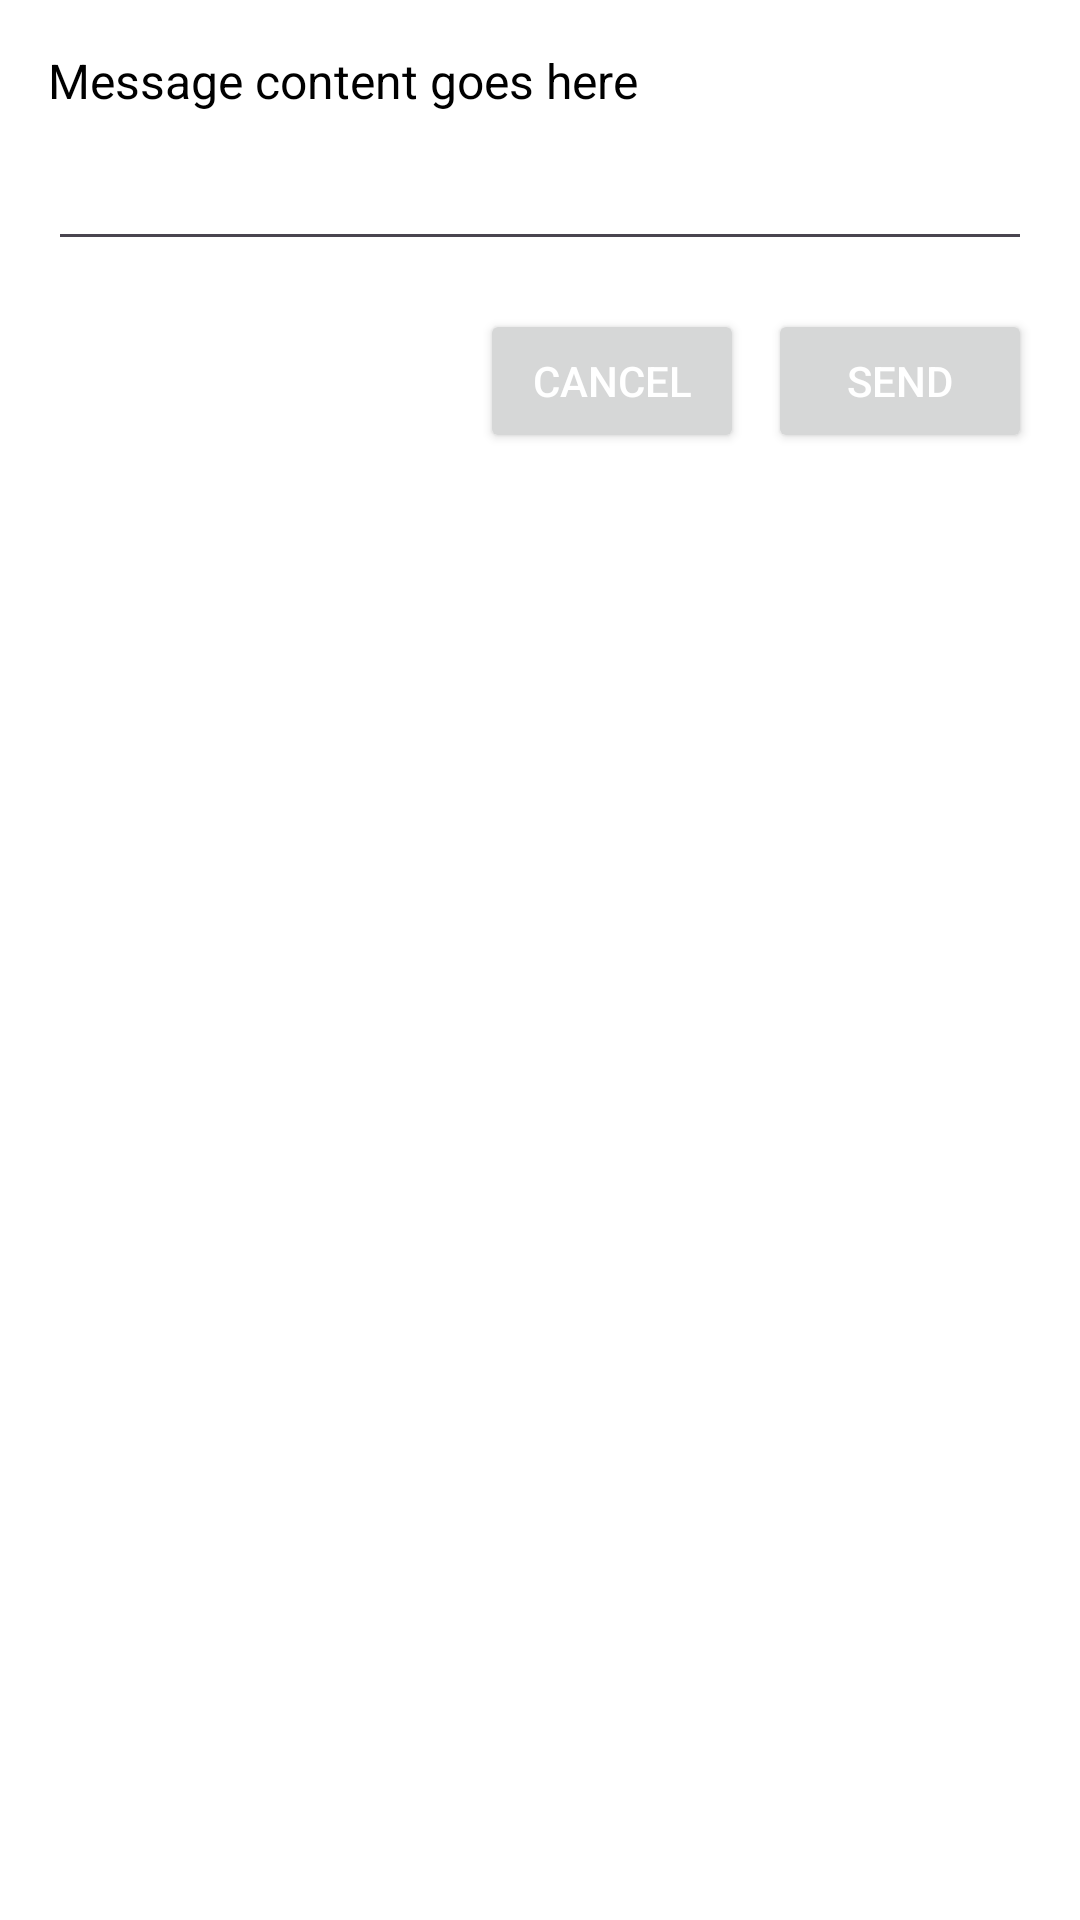

Write the Android layout XML for this screen, with the resource values it uses.
<!-- AndroidManifest.xml: application theme Theme.AndroidMinorProject -->
<!-- res/layout/dialog_reply.xml -->
<?xml version="1.0" encoding="utf-8"?>
<LinearLayout xmlns:android="http://schemas.android.com/apk/res/android"
    android:layout_width="match_parent"
    android:layout_height="wrap_content"
    android:orientation="vertical"
    android:background="@color/white"
    android:padding="16dp">

    
    <TextView
        android:id="@+id/messageText"
        android:layout_width="match_parent"
        android:layout_height="wrap_content"
        android:text="Message content goes here"
        android:textColor="#000000"
        android:textSize="16sp"
        android:paddingBottom="8dp"/>

    
    <EditText
        android:id="@+id/replyEditText"
        android:layout_width="match_parent"
        android:layout_height="wrap_content"
        android:textColor="#000000"
        android:inputType="text"/>

    
    <LinearLayout
        android:layout_width="match_parent"
        android:layout_height="wrap_content"
        android:orientation="horizontal"
        android:gravity="end"
        android:layout_marginTop="16dp">

        <Button
            android:id="@+id/cancelButton"
            android:layout_width="wrap_content"
            android:layout_height="wrap_content"
            android:text="Cancel"
            android:textColor="#FFFFFF"
            android:layout_marginEnd="8dp"/>

        <Button
            android:id="@+id/sendButton"
            android:layout_width="wrap_content"
            android:layout_height="wrap_content"
            android:text="Send"
            android:textColor="#FFFFFF"/>
    </LinearLayout>
</LinearLayout>
<!-- resources referenced by this layout -->
<resources>
  <color name="white">#FFFFFFFF</color>
  <style name="Theme.AndroidMinorProject" parent="Base.Theme.AndroidMinorProject">
      </style>
  <style name="Base.Theme.AndroidMinorProject" parent="Theme.Material3.DayNight.NoActionBar">
          
  
          <item name="colorPrimary">@color/lb</item>
      </style>
  <color name="lb">#56abf5</color>
</resources>
